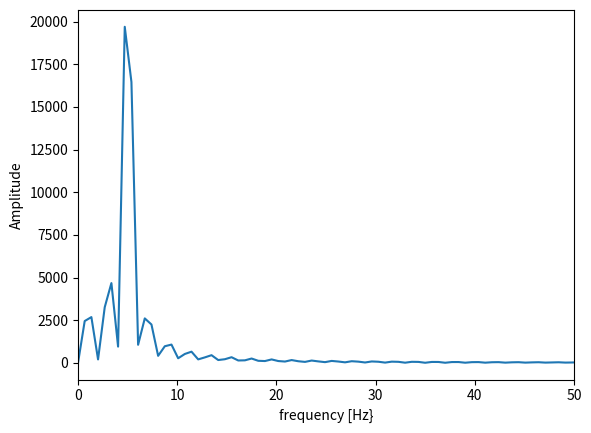

Reproduce this figure in Python.
import numpy as np
import matplotlib.pyplot as plt


# declare
fs = 44100
t = np.arange(0, 1, 1 / fs)
f = 5
x = np.array(np.sin(2 * np.pi * f * t))
fft_size = 2 ** np.ceil(np.log2(len(x)))

# calc
X1 = np.fft.fft(x)
X2 = np.fft.fft(x, int(fft_size))

# output
w = np.arange(0, fft_size) * fs / fft_size
plt.plot(w, np.abs(X2))
plt.xlim(0, 50)
plt.xlabel("frequency [Hz}")
plt.ylabel("Amplitude")
plt.show()
